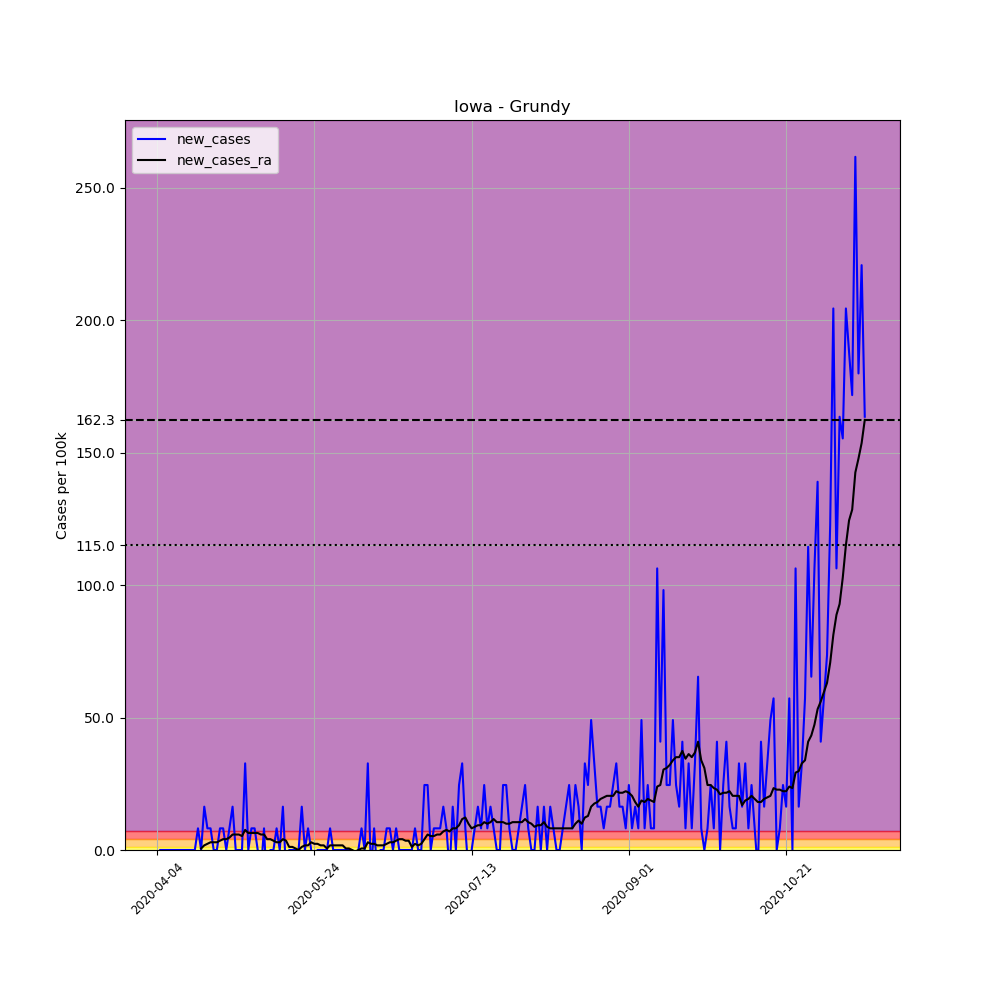

The file beside this chart, header and first rows:
, date, county, state, fips, cases, deaths, COUNTY, STNAME, CTYNAME, POPESTIMATE2019, per_100k, new_cases, new_cases_ra
557976, 2020-04-04, Grundy, Iowa, 19075, 1, 0, 75, Iowa, Grundy, 12232, 8.175, , 
557977, 2020-04-05, Grundy, Iowa, 19075, 1, 0, 75, Iowa, Grundy, 12232, 8.175, 0.0, 
557978, 2020-04-06, Grundy, Iowa, 19075, 1, 0, 75, Iowa, Grundy, 12232, 8.175, 0.0, 
557979, 2020-04-07, Grundy, Iowa, 19075, 1, 0, 75, Iowa, Grundy, 12232, 8.175, 0.0, 
557980, 2020-04-08, Grundy, Iowa, 19075, 1, 0, 75, Iowa, Grundy, 12232, 8.175, 0.0, 
557981, 2020-04-09, Grundy, Iowa, 19075, 1, 0, 75, Iowa, Grundy, 12232, 8.175, 0.0, 
557982, 2020-04-10, Grundy, Iowa, 19075, 1, 0, 75, Iowa, Grundy, 12232, 8.175, 0.0, 
557983, 2020-04-11, Grundy, Iowa, 19075, 1, 0, 75, Iowa, Grundy, 12232, 8.175, 0.0, 
557984, 2020-04-12, Grundy, Iowa, 19075, 1, 0, 75, Iowa, Grundy, 12232, 8.175, 0.0, 
557985, 2020-04-13, Grundy, Iowa, 19075, 1, 0, 75, Iowa, Grundy, 12232, 8.175, 0.0, 
557986, 2020-04-14, Grundy, Iowa, 19075, 1, 0, 75, Iowa, Grundy, 12232, 8.175, 0.0, 
557987, 2020-04-15, Grundy, Iowa, 19075, 1, 0, 75, Iowa, Grundy, 12232, 8.175, 0.0, 
557988, 2020-04-16, Grundy, Iowa, 19075, 1, 0, 75, Iowa, Grundy, 12232, 8.175, 0.0, 
557989, 2020-04-17, Grundy, Iowa, 19075, 2, 0, 75, Iowa, Grundy, 12232, 16.35, 8.175, 
557990, 2020-04-18, Grundy, Iowa, 19075, 2, 0, 75, Iowa, Grundy, 12232, 16.35, 0.0, 0.5839
557991, 2020-04-19, Grundy, Iowa, 19075, 4, 0, 75, Iowa, Grundy, 12232, 32.7, 16.35, 1.752
557992, 2020-04-20, Grundy, Iowa, 19075, 5, 0, 75, Iowa, Grundy, 12232, 40.88, 8.175, 2.336
557993, 2020-04-21, Grundy, Iowa, 19075, 6, 0, 75, Iowa, Grundy, 12232, 49.05, 8.175, 2.92
557994, 2020-04-22, Grundy, Iowa, 19075, 6, 0, 75, Iowa, Grundy, 12232, 49.05, 0.0, 2.92
557995, 2020-04-23, Grundy, Iowa, 19075, 6, 0, 75, Iowa, Grundy, 12232, 49.05, 0.0, 2.92
557996, 2020-04-24, Grundy, Iowa, 19075, 7, 0, 75, Iowa, Grundy, 12232, 57.23, 8.175, 3.504
557997, 2020-04-25, Grundy, Iowa, 19075, 8, 0, 75, Iowa, Grundy, 12232, 65.4, 8.175, 4.088
557998, 2020-04-26, Grundy, Iowa, 19075, 8, 0, 75, Iowa, Grundy, 12232, 65.4, 0.0, 4.088
557999, 2020-04-27, Grundy, Iowa, 19075, 9, 0, 75, Iowa, Grundy, 12232, 73.58, 8.175, 4.672
558000, 2020-04-28, Grundy, Iowa, 19075, 11, 0, 75, Iowa, Grundy, 12232, 89.93, 16.35, 5.839
558001, 2020-04-29, Grundy, Iowa, 19075, 11, 0, 75, Iowa, Grundy, 12232, 89.93, 0.0, 5.839
558002, 2020-04-30, Grundy, Iowa, 19075, 11, 0, 75, Iowa, Grundy, 12232, 89.93, 0.0, 5.839
558003, 2020-05-01, Grundy, Iowa, 19075, 11, 0, 75, Iowa, Grundy, 12232, 89.93, 0.0, 5.256
558004, 2020-05-02, Grundy, Iowa, 19075, 15, 0, 75, Iowa, Grundy, 12232, 122.6, 32.7, 7.591
558005, 2020-05-03, Grundy, Iowa, 19075, 15, 0, 75, Iowa, Grundy, 12232, 122.6, 0.0, 6.423
558006, 2020-05-04, Grundy, Iowa, 19075, 16, 0, 75, Iowa, Grundy, 12232, 130.8, 8.175, 6.423
558007, 2020-05-05, Grundy, Iowa, 19075, 17, 0, 75, Iowa, Grundy, 12232, 139, 8.175, 6.423
558008, 2020-05-06, Grundy, Iowa, 19075, 17, 0, 75, Iowa, Grundy, 12232, 139, 0.0, 6.423
558009, 2020-05-07, Grundy, Iowa, 19075, 16, 0, 75, Iowa, Grundy, 12232, 130.8, -8.175, 5.839
558010, 2020-05-08, Grundy, Iowa, 19075, 17, 0, 75, Iowa, Grundy, 12232, 139, 8.175, 5.839
558011, 2020-05-09, Grundy, Iowa, 19075, 15, 0, 75, Iowa, Grundy, 12232, 122.6, -16.35, 4.088
558012, 2020-05-10, Grundy, Iowa, 19075, 15, 0, 75, Iowa, Grundy, 12232, 122.6, 0.0, 4.088
558013, 2020-05-11, Grundy, Iowa, 19075, 15, 0, 75, Iowa, Grundy, 12232, 122.6, 0.0, 3.504
558014, 2020-05-12, Grundy, Iowa, 19075, 16, 0, 75, Iowa, Grundy, 12232, 130.8, 8.175, 2.92
558015, 2020-05-13, Grundy, Iowa, 19075, 16, 0, 75, Iowa, Grundy, 12232, 130.8, 0.0, 2.92
558016, 2020-05-14, Grundy, Iowa, 19075, 18, 0, 75, Iowa, Grundy, 12232, 147.2, 16.35, 4.088
558017, 2020-05-15, Grundy, Iowa, 19075, 17, 0, 75, Iowa, Grundy, 12232, 139, -8.175, 3.504
558018, 2020-05-16, Grundy, Iowa, 19075, 17, 0, 75, Iowa, Grundy, 12232, 139, 0.0, 1.168
558019, 2020-05-17, Grundy, Iowa, 19075, 17, 0, 75, Iowa, Grundy, 12232, 139, 0.0, 1.168
558020, 2020-05-18, Grundy, Iowa, 19075, 17, 0, 75, Iowa, Grundy, 12232, 139, 0.0, 0.5839
558021, 2020-05-19, Grundy, Iowa, 19075, 17, 0, 75, Iowa, Grundy, 12232, 139, 0.0, 0.0
558022, 2020-05-20, Grundy, Iowa, 19075, 19, 0, 75, Iowa, Grundy, 12232, 155.3, 16.35, 1.168
558023, 2020-05-21, Grundy, Iowa, 19075, 19, 0, 75, Iowa, Grundy, 12232, 155.3, 0.0, 1.752
558024, 2020-05-22, Grundy, Iowa, 19075, 20, 0, 75, Iowa, Grundy, 12232, 163.5, 8.175, 1.752
558025, 2020-05-23, Grundy, Iowa, 19075, 20, 0, 75, Iowa, Grundy, 12232, 163.5, 0.0, 2.92
558026, 2020-05-24, Grundy, Iowa, 19075, 19, 0, 75, Iowa, Grundy, 12232, 155.3, -8.175, 2.336
558027, 2020-05-25, Grundy, Iowa, 19075, 19, 0, 75, Iowa, Grundy, 12232, 155.3, 0.0, 2.336
558028, 2020-05-26, Grundy, Iowa, 19075, 19, 0, 75, Iowa, Grundy, 12232, 155.3, 0.0, 1.752
558029, 2020-05-27, Grundy, Iowa, 19075, 19, 0, 75, Iowa, Grundy, 12232, 155.3, 0.0, 1.752
558030, 2020-05-28, Grundy, Iowa, 19075, 19, 0, 75, Iowa, Grundy, 12232, 155.3, 0.0, 0.5839
558031, 2020-05-29, Grundy, Iowa, 19075, 20, 0, 75, Iowa, Grundy, 12232, 163.5, 8.175, 1.752
558032, 2020-05-30, Grundy, Iowa, 19075, 20, 0, 75, Iowa, Grundy, 12232, 163.5, 0.0, 1.752
558033, 2020-05-31, Grundy, Iowa, 19075, 20, 0, 75, Iowa, Grundy, 12232, 163.5, 0.0, 1.752
558034, 2020-06-01, Grundy, Iowa, 19075, 20, 0, 75, Iowa, Grundy, 12232, 163.5, 0.0, 1.752
558035, 2020-06-02, Grundy, Iowa, 19075, 20, 0, 75, Iowa, Grundy, 12232, 163.5, 0.0, 1.752
... 166 more rows
